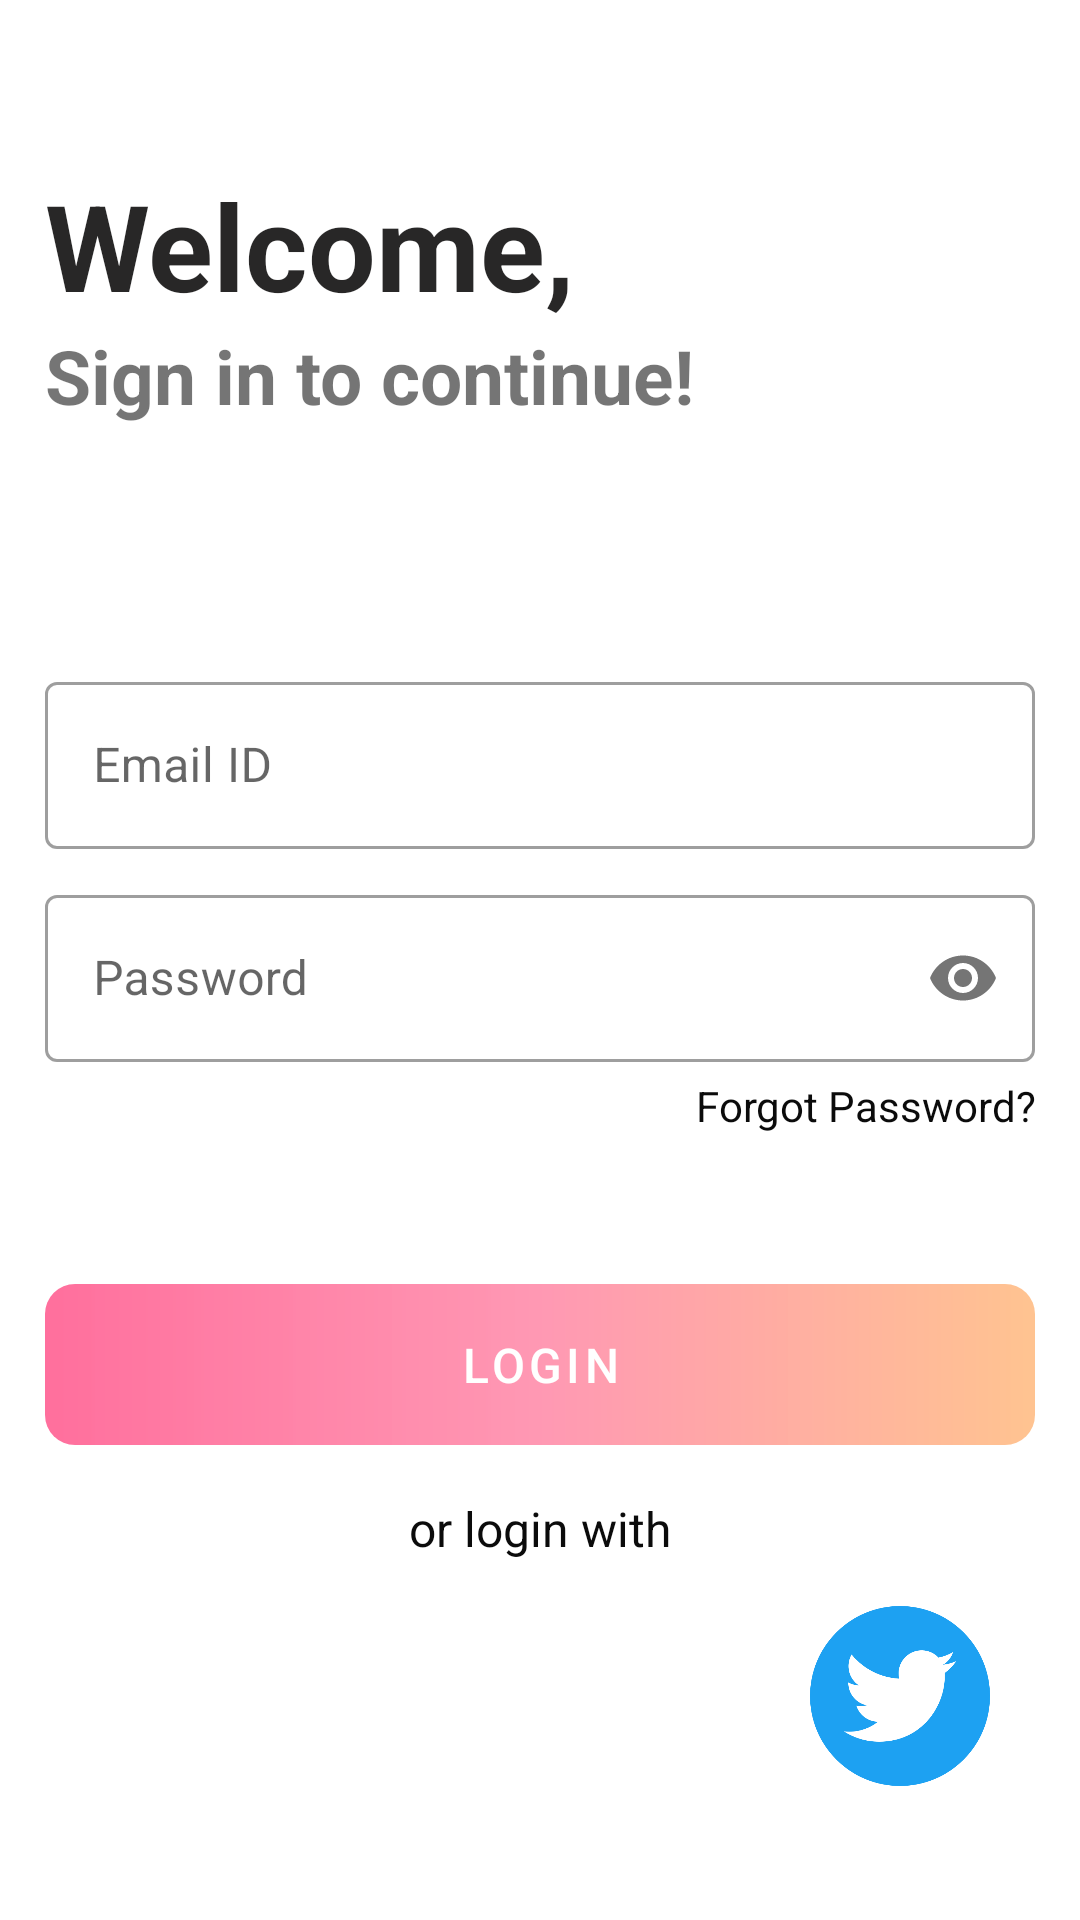

Reconstruct the res/layout file that produces this screen, plus the resources it refers to.
<!-- AndroidManifest.xml: application theme Theme.ShoutOut -->
<!-- res/layout/activity_login.xml -->
<?xml version="1.0" encoding="utf-8"?>
<RelativeLayout xmlns:android="http://schemas.android.com/apk/res/android"
    xmlns:app="http://schemas.android.com/apk/res-auto"
    xmlns:tools="http://schemas.android.com/tools"
    android:layout_width="match_parent"
    android:layout_height="match_parent"
    tools:context=".LoginActivity">

    <TextView
        android:id="@+id/login_welcome_text"
        android:layout_width="match_parent"
        android:layout_height="wrap_content"
        android:textAlignment="viewStart"
        android:text="Welcome,"
        android:layout_marginTop="55sp"
        android:textSize="40dp"
        android:textStyle="bold"
        android:textColor="#F01B1A1A"
        android:layout_marginLeft="15dp"/>
    <TextView
        android:id="@+id/login_sign_in_to_continue_text"
        android:layout_width="match_parent"
        android:layout_height="wrap_content"
        android:textAlignment="viewStart"
        android:text="Sign in to continue!"
        android:layout_below="@+id/login_welcome_text"
        android:textSize="25dp"
        android:textStyle="bold"

        android:layout_marginLeft="15dp"/>

    <com.google.android.material.textfield.TextInputLayout
        android:id="@+id/login_Email_Edit_text_input_layout"
        android:layout_width="match_parent"
        android:layout_height="wrap_content"
        android:layout_below="@+id/login_sign_in_to_continue_text"
        android:layout_marginLeft="15dp"
        android:layout_marginRight="15dp"
        android:layout_marginTop="80dp"
        style="@style/Widget.MaterialComponents.TextInputLayout.OutlinedBox"
        >

        <com.google.android.material.textfield.TextInputEditText
            android:id="@+id/login_email_edit_text"
            android:layout_width="match_parent"
            android:layout_height="wrap_content"
            android:layout_centerHorizontal="true"
            android:layout_centerVertical="true"
            android:ems="10"
            android:textCursorDrawable="@null"
            android:hint="Email ID"
            android:maxLines="1"
            android:inputType="textEmailAddress"/>
    </com.google.android.material.textfield.TextInputLayout>

    <com.google.android.material.textfield.TextInputLayout
        android:id="@+id/login_password__edit_text_input_layout"
        android:layout_width="match_parent"
        android:layout_height="wrap_content"
        android:layout_below="@+id/login_Email_Edit_text_input_layout"
        android:layout_marginLeft="15dp"
        android:layout_marginRight="15dp"
        android:layout_marginTop="10dp"
        app:passwordToggleEnabled="true"
        style="@style/Widget.MaterialComponents.TextInputLayout.OutlinedBox"
        >

        <com.google.android.material.textfield.TextInputEditText
            android:id="@+id/login_password_edit_text"
            android:layout_width="match_parent"
            android:layout_height="wrap_content"
            android:layout_centerHorizontal="true"
            android:layout_centerVertical="true"
            android:ems="10"
            android:maxLines="1"
            android:hint="Password"
            android:textCursorDrawable="@null"
            android:inputType="textPassword"
            />
    </com.google.android.material.textfield.TextInputLayout>

    <TextView
    android:id="@+id/login_forgot_password_link"
    android:layout_width="match_parent"
    android:layout_height="wrap_content"
    android:textColor="@color/black"
    android:text="Forgot Password?"
    android:layout_below="@+id/login_password__edit_text_input_layout"
    android:textAlignment="viewEnd"
    android:layout_marginRight="15dp"
    android:layout_marginTop="5dp"
    />

    <com.google.android.material.button.MaterialButton
        android:id="@+id/login_button"
        android:layout_width="match_parent"
        android:layout_height="wrap_content"
        android:layout_below="@id/login_forgot_password_link"
        android:layout_marginLeft="15dp"
        android:layout_marginRight="15dp"
        android:padding="10dp"
        android:layout_marginTop="50dp"
        app:backgroundTint="@null"
        android:background="@drawable/login_button"
        android:text="Login"
        android:shadowColor="@color/soft_pink"

        android:textSize="16sp"/>



    <TextView
        android:id="@+id/login_text_or_login_with"
        android:layout_width="match_parent"
        android:layout_height="wrap_content"
        android:textColor="@color/black"
        android:text="or login with"
        android:layout_above="@+id/login_linear_layout"
        android:textAlignment="center"
        android:textSize="16sp"
        android:layout_marginRight="15dp"
        android:layout_marginLeft="15dp"
        android:layout_marginBottom="15dp" />

    <LinearLayout
        android:id="@+id/login_linear_layout"
        android:layout_width="match_parent"
        android:layout_height="wrap_content"
        android:weightSum="3"
        android:orientation="horizontal"
        android:layout_marginBottom="13dp"
        android:layout_above="@id/login_text_sign_up">
        <ImageView
            android:layout_width="0dp"
            android:layout_height="60dp"
            android:src="@drawable/facebook_icon"
            android:layout_weight="1"/>
        <ImageView
            android:layout_width="0dp"
            android:layout_height="60dp"
            android:src="@drawable/google_icon"
            android:layout_weight="1"/>
        <ImageView
            android:layout_width="0dp"
            android:layout_height="60dp"
            android:src="@drawable/twitter_icon"
            android:layout_weight="1"/>

    </LinearLayout>
    <TextView
        android:id="@+id/login_text_sign_up"
        android:layout_width="match_parent"
        android:layout_height="wrap_content"
        android:layout_alignParentBottom="true"
        android:textAlignment="center"
        android:textSize="16sp"
        android:layout_marginRight="15dp"
        android:layout_marginLeft="15dp"
        android:layout_marginBottom="10dp"/>

</RelativeLayout>
<!-- resources referenced by this layout -->
<resources>
  <color name="black">#0B0B0B</color>
  <color name="soft_pink">#F3FF6898</color>
  <!-- drawable login_button (drawable) -->
  <?xml version="1.0" encoding="utf-8"?>
  <shape xmlns:android="http://schemas.android.com/apk/res/android" android:shape="rectangle">
  <corners android:radius="10dp"/>
  
      <gradient android:startColor="#F3FF6898"
          android:centerColor="#EEFF91AE"
          android:endColor="#EDFFBF88"
          android:angle="360"/>
  </shape>
  <!-- drawable twitter_icon: png bitmap (drawable, 8762 bytes) -->
  <style name="Theme.ShoutOut" parent="Theme.MaterialComponents.Light.NoActionBar">
          
          <item name="colorPrimary">@color/purple_500</item>
          <item name="colorPrimaryDark">@color/purple_700</item>
          <item name="colorAccent">@color/teal_200</item>
          
  
          <item name="android:statusBarColor">@color/white</item>
          <item name="android:navigationBarColor">@android:color/transparent</item>
      </style>
  <color name="purple_500">#FF6200EE</color>
  <color name="purple_700">#FF3700B3</color>
  <color name="teal_200">#FF03DAC5</color>
  <color name="white">#FFFFFFFF</color>
</resources>
